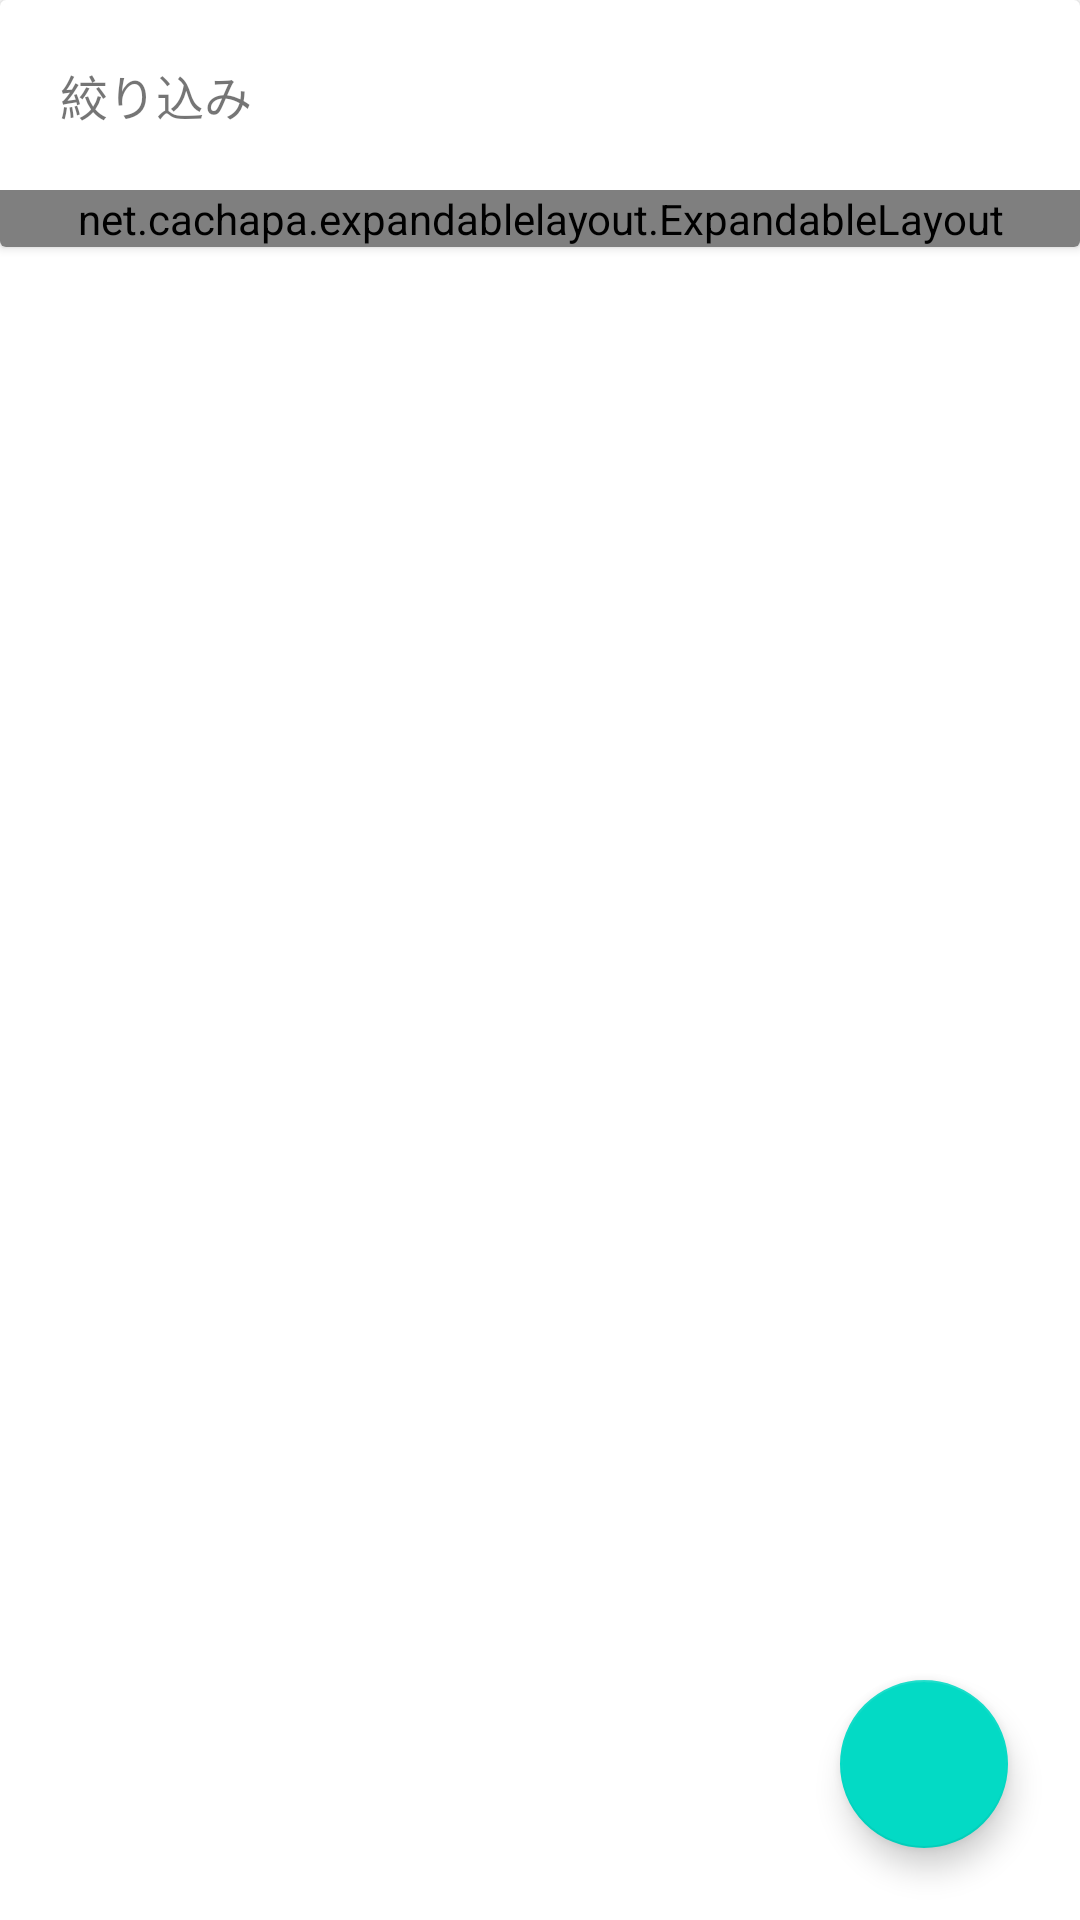

Here is an Android app screen rendered from its layout file. Give the layout XML and the strings, colors and styles it references.
<!-- AndroidManifest.xml: application theme Theme.PurchaseItemManagement -->
<!-- res/layout/activity_main.xml -->
<?xml version="1.0" encoding="utf-8"?>
<layout xmlns:android="http://schemas.android.com/apk/res/android"
    xmlns:app="http://schemas.android.com/apk/res-auto"
    xmlns:tools="http://schemas.android.com/tools">

    <data>

    </data>

    <androidx.constraintlayout.widget.ConstraintLayout
        android:layout_width="match_parent"
        android:layout_height="match_parent"
        tools:context=".MainActivity">

        <LinearLayout
            android:layout_width="match_parent"
            android:layout_height="match_parent"
            android:orientation="vertical">

            <androidx.cardview.widget.CardView
                android:id="@+id/cv_add"
                android:layout_width="match_parent"
                android:layout_height="wrap_content">

                <LinearLayout
                    android:layout_width="match_parent"
                    android:layout_height="match_parent"
                    android:orientation="vertical">

                    <TextView
                        android:id="@+id/tv_additionals"
                        android:layout_width="wrap_content"
                        android:layout_height="wrap_content"
                        android:layout_weight="0.9"
                        android:padding="20dp"
                        android:text="@string/tv_additionals"
                        android:textSize="16sp"
                        tools:text="詳細設定" />

                    <net.cachapa.expandablelayout.ExpandableLayout
                        android:id="@+id/expandable_layout"
                        android:layout_width="match_parent"
                        android:layout_height="wrap_content"
                        app:el_duration="300"
                        app:el_parallax="0.3">

                        <include layout="@layout/expand_search"
                            android:id="@+id/lo_exsearch"/>


                    </net.cachapa.expandablelayout.ExpandableLayout>
                </LinearLayout>

            </androidx.cardview.widget.CardView>

            <androidx.recyclerview.widget.RecyclerView
                android:id="@+id/rv_itemlist"
                android:layout_width="match_parent"
                android:layout_height="match_parent"
                android:layout_margin="0dp"
                app:layoutManager="GridLayoutManager"
                app:spanCount="2"
                tools:itemCount="6"
                tools:listitem="@layout/layout_itemrecycler" />

        </LinearLayout>

        <com.google.android.material.floatingactionbutton.FloatingActionButton
            android:id="@+id/fab_item_add"
            android:layout_width="wrap_content"
            android:layout_height="wrap_content"
            android:layout_marginEnd="24dp"
            android:layout_marginBottom="24dp"
            android:clickable="true"
            android:contentDescription="@string/tv_price"
            app:layout_constraintBottom_toBottomOf="parent"
            app:layout_constraintEnd_toEndOf="parent"
            app:srcCompat="@drawable/ic_baseline_add_24" />

    </androidx.constraintlayout.widget.ConstraintLayout>
</layout>
<!-- res/layout/expand_search.xml (included above) -->
<?xml version="1.0" encoding="utf-8"?>
<androidx.constraintlayout.widget.ConstraintLayout xmlns:android="http://schemas.android.com/apk/res/android"
    xmlns:app="http://schemas.android.com/apk/res-auto"
    xmlns:tools="http://schemas.android.com/tools"
    android:layout_width="match_parent"
    android:layout_height="match_parent">

    <LinearLayout
        android:layout_width="match_parent"
        android:layout_height="match_parent"
        android:orientation="vertical">

        <Switch
            android:id="@+id/sw_tag"
            android:layout_width="match_parent"
            android:layout_height="wrap_content"
            android:checked="false"
            android:padding="10dp"
            android:text="@string/tv_taginc" />

        <LinearLayout
            android:layout_width="match_parent"
            android:layout_height="match_parent"
            android:padding="10dp"
            android:orientation="horizontal">

            <TextView
                android:id="@+id/textView"
                android:layout_width="0dp"
                android:layout_height="wrap_content"
                android:layout_weight="0.6"
                android:text="@string/tv_maxprice" />

            <Spinner
                android:id="@+id/spinner"
                android:layout_width="0dp"
                android:layout_height="wrap_content"
                android:layout_weight="0.4" />
        </LinearLayout>
    </LinearLayout>

</androidx.constraintlayout.widget.ConstraintLayout>
<!-- res/layout/layout_itemrecycler.xml (included above) -->
<?xml version="1.0" encoding="utf-8"?>
<androidx.constraintlayout.widget.ConstraintLayout xmlns:android="http://schemas.android.com/apk/res/android"
    xmlns:app="http://schemas.android.com/apk/res-auto"
    xmlns:tools="http://schemas.android.com/tools"
    android:layout_width="match_parent"
    android:layout_height="wrap_content"
    android:layout_gravity="center">

    <androidx.cardview.widget.CardView
        android:layout_width="match_parent"
        android:layout_height="wrap_content"
        app:cardCornerRadius="6dp"
        app:cardElevation="6dp"
        app:cardUseCompatPadding="true"
        app:contentPadding="6dp">

        <LinearLayout
            android:layout_width="match_parent"
            android:layout_height="match_parent"
            android:orientation="vertical">

            <ImageView
                android:id="@+id/iv_thumbnail"
                android:layout_width="match_parent"
                android:layout_height="180dp"
                android:adjustViewBounds="true"
                android:scaleType="centerCrop"
                app:srcCompat="@drawable/ic_launcher_foreground" />

            <TextView
                android:id="@+id/tv_itemname"
                android:layout_width="wrap_content"
                android:layout_height="42dp"
                android:layout_gravity="center"
                android:ellipsize="end"
                android:maxLines="2"
                android:textSize="16sp"
                tools:text="冴えない彼女の育てかた 第2巻" />

            <LinearLayout
                android:layout_width="match_parent"
                android:layout_height="wrap_content"
                android:orientation="horizontal">

                <TextView
                    android:id="@+id/tv_itemtag"
                    android:layout_width="wrap_content"
                    android:layout_height="wrap_content"
                    android:layout_gravity="left"
                    android:layout_weight="0.8"
                    android:ellipsize="end"
                    android:maxLines="1"
                    android:textSize="14sp"
                    tools:text="ライトノベル" />

                <TextView
                    android:id="@+id/tv_itemprice"
                    android:layout_width="wrap_content"
                    android:layout_height="wrap_content"
                    android:layout_gravity="right"
                    android:gravity="right"
                    android:maxLines="1"
                    android:textSize="14sp"
                    tools:text="￥500" />
            </LinearLayout>

        </LinearLayout>

    </androidx.cardview.widget.CardView>

</androidx.constraintlayout.widget.ConstraintLayout>
<!-- resources referenced by this layout -->
<resources>
  <string name="tv_additionals">絞り込み</string>
  <string name="tv_maxprice">価格の上限</string>
  <string name="tv_price">価格</string>
  <string name="tv_taginc">タグを検索に含む</string>
  <style name="Theme.PurchaseItemManagement" parent="Theme.MaterialComponents.DayNight.DarkActionBar">
          
          <item name="colorPrimary">@color/purple_500</item>
          <item name="colorPrimaryVariant">@color/purple_700</item>
          <item name="colorOnPrimary">@color/white</item>
          
          <item name="colorSecondary">@color/teal_200</item>
          <item name="colorSecondaryVariant">@color/teal_700</item>
          <item name="colorOnSecondary">@color/black</item>
          
          <item name="android:statusBarColor" tools:targetApi="l">?attr/colorPrimaryVariant</item>
          
      </style>
  <!-- not gathered from this repository: default colours our renderer supplied (Android Studio template values) -->
  <color name="purple_500">#FF6200EE</color>
  <color name="purple_700">#FF3700B3</color>
  <color name="teal_200">#FF03DAC5</color>
  <color name="teal_700">#FF018786</color>
  <color name="black">#FF000000</color>
  <color name="white">#FFFFFFFF</color>
</resources>
